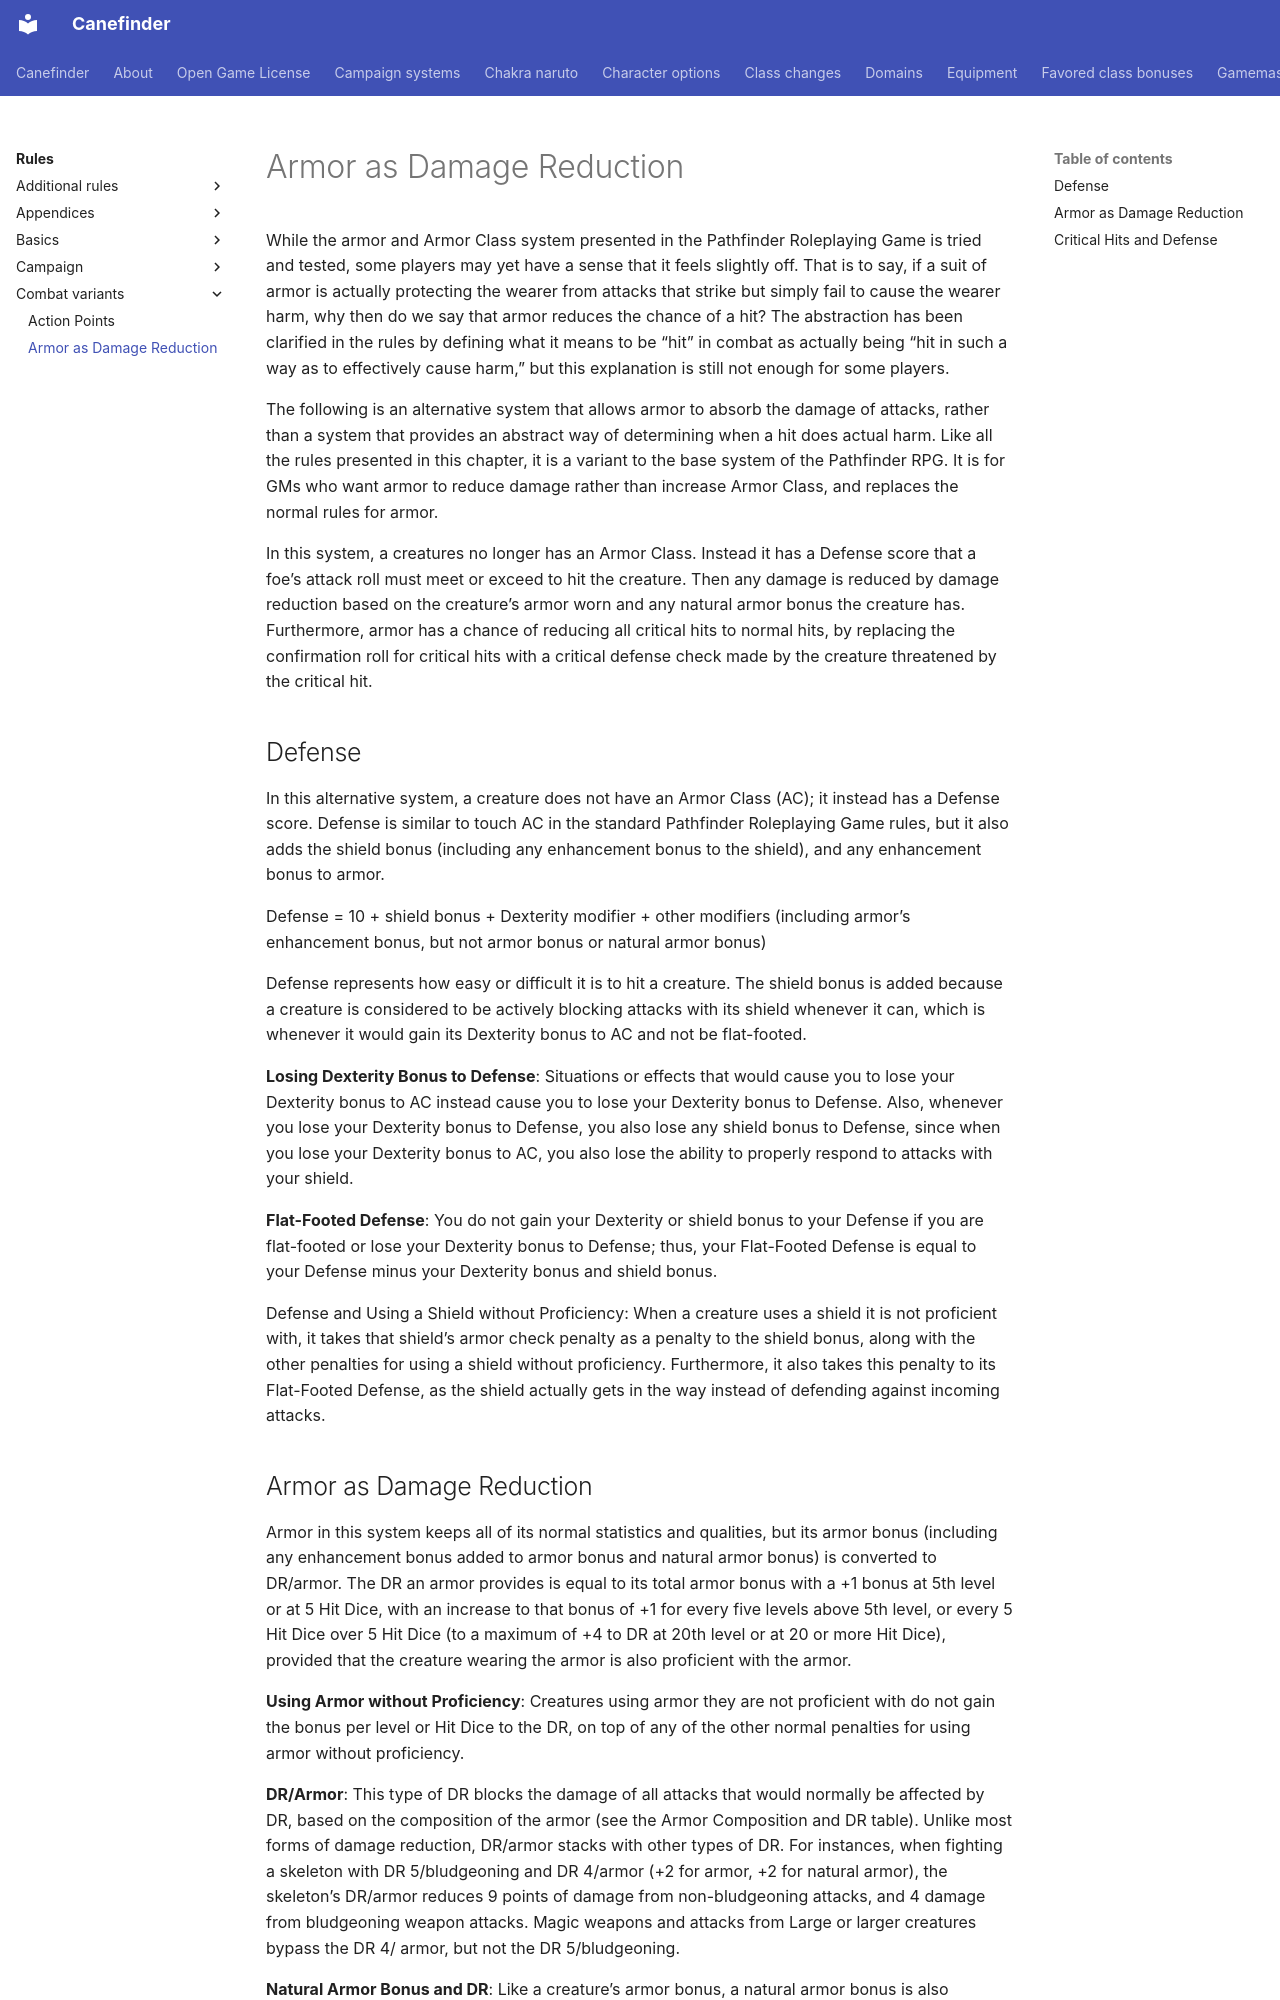

repository: canefinderhouserules/Canefinderhouserules · page: rules/combat-variants/armor-as-damage-reduction/index.html · generator: mkdocs

# Armor as Damage Reduction

While the armor and Armor Class system presented in the Pathfinder Roleplaying Game is tried and tested, some players may yet have a sense that it feels slightly off. That is to say, if a suit of armor is actually protecting the wearer from attacks that strike but simply fail to cause the wearer harm, why then do we say that armor reduces the chance of a hit? The abstraction has been clarified in the rules by defining what it means to be “hit” in combat as actually being “hit in such a way as to effectively cause harm,” but this explanation is still not enough for some players.

The following is an alternative system that allows armor to absorb the damage of attacks, rather than a system that provides an abstract way of determining when a hit does actual harm. Like all the rules presented in this chapter, it is a variant to the base system of the Pathfinder RPG. It is for GMs who want armor to reduce damage rather than increase Armor Class, and replaces the normal rules for armor.

In this system, a creatures no longer has an Armor Class. Instead it has a Defense score that a foe’s attack roll must meet or exceed to hit the creature. Then any damage is reduced by damage reduction based on the creature’s armor worn and any natural armor bonus the creature has. Furthermore, armor has a chance of reducing all critical hits to normal hits, by replacing the confirmation roll for critical hits with a critical defense check made by the creature threatened by the critical hit.

## Defense

In this alternative system, a creature does not have an Armor Class (AC); it instead has a Defense score. Defense is similar to touch AC in the standard Pathfinder Roleplaying Game rules, but it also adds the shield bonus (including any enhancement bonus to the shield), and any enhancement bonus to armor.

Defense = 10 + shield bonus + Dexterity modifier + other modifiers (including armor’s enhancement bonus, but not armor bonus or natural armor bonus)

Defense represents how easy or difficult it is to hit a creature. The shield bonus is added because a creature is considered to be actively blocking attacks with its shield whenever it can, which is whenever it would gain its Dexterity bonus to AC and not be flat-footed.

**Losing Dexterity Bonus to Defense**: Situations or effects that would cause you to lose your Dexterity bonus to AC instead cause you to lose your Dexterity bonus to Defense. Also, whenever you lose your Dexterity bonus to Defense, you also lose any shield bonus to Defense, since when you lose your Dexterity bonus to AC, you also lose the ability to properly respond to attacks with your shield.

**Flat-Footed Defense**: You do not gain your Dexterity or shield bonus to your Defense if you are flat-footed or lose your Dexterity bonus to Defense; thus, your Flat-Footed Defense is equal to your Defense minus your Dexterity bonus and shield bonus.

Defense and Using a Shield without Proficiency: When a creature uses a shield it is not proficient with, it takes that shield’s armor check penalty as a penalty to the shield bonus, along with the other penalties for using a shield without proficiency. Furthermore, it also takes this penalty to its Flat-Footed Defense, as the shield actually gets in the way instead of defending against incoming attacks.
